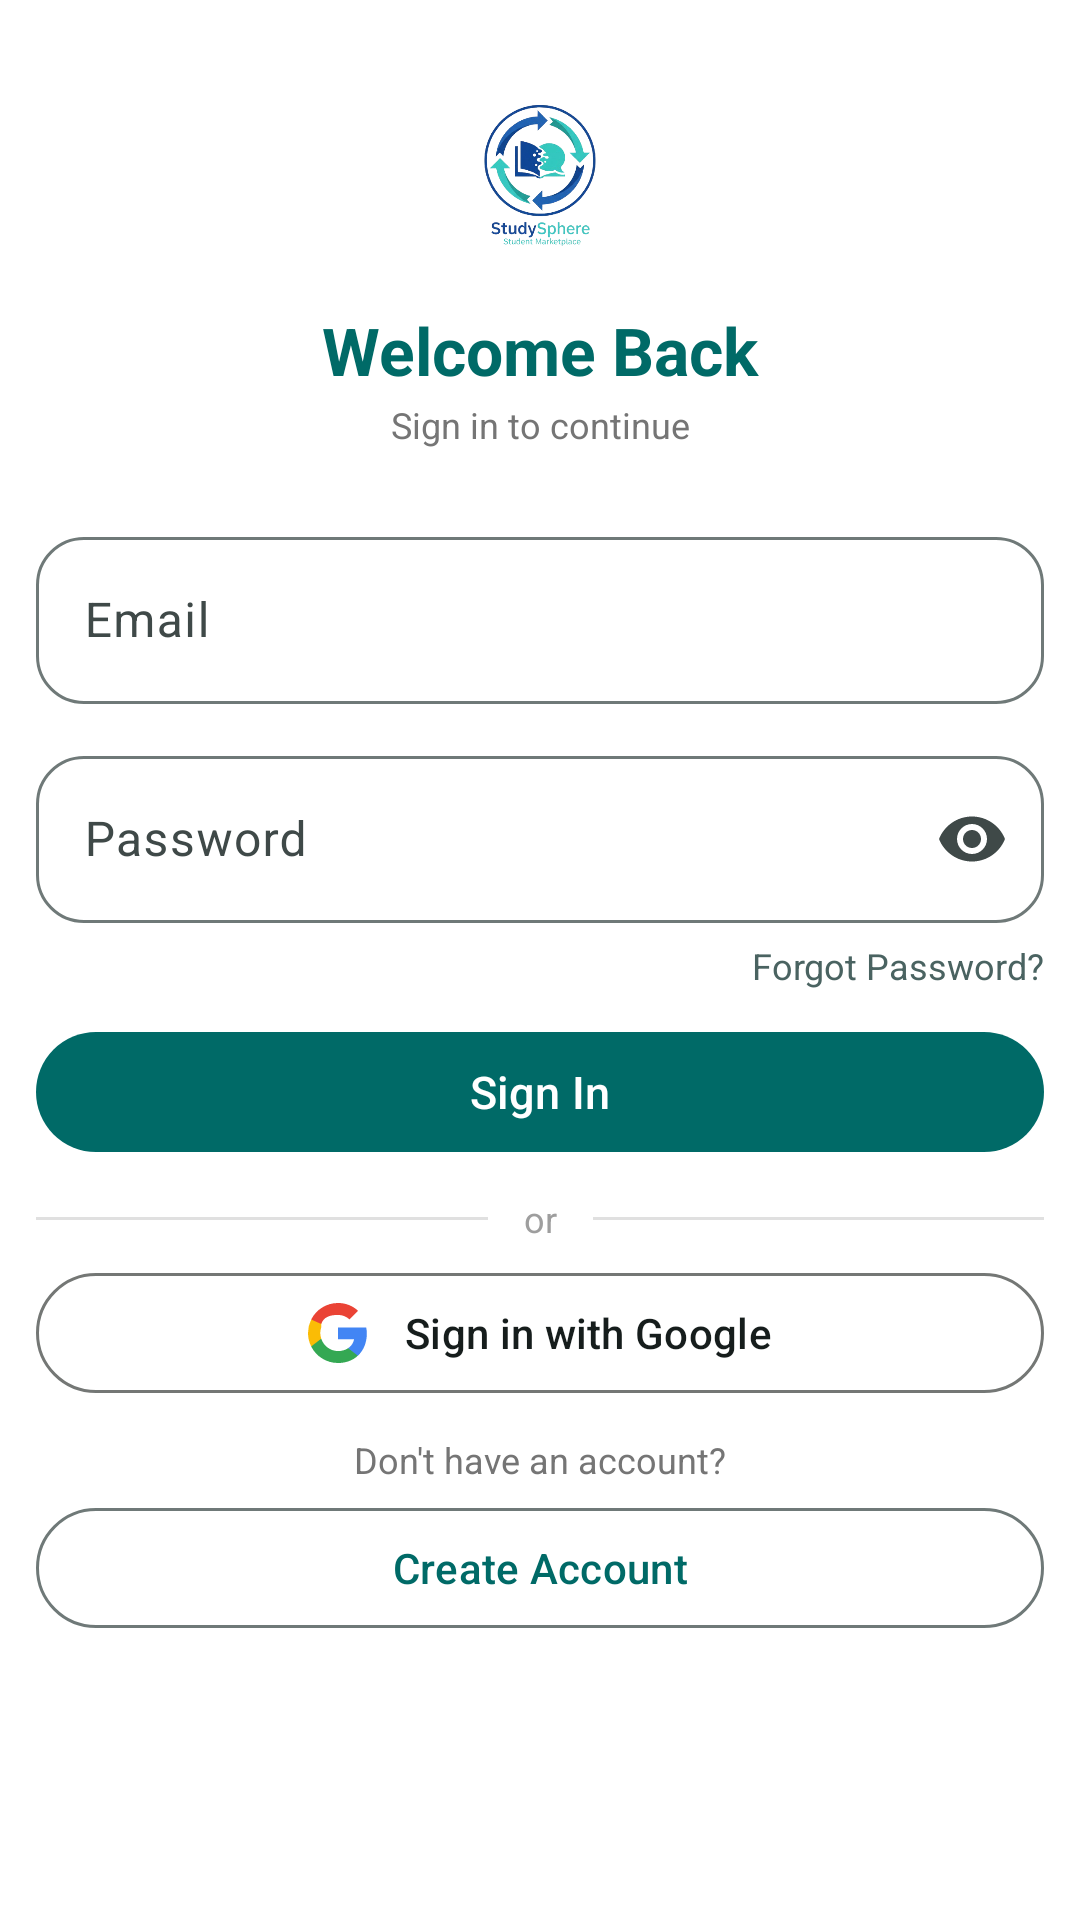

Here is an Android app screen rendered from its layout file. Give the layout XML and the strings, colors and styles it references.
<!-- AndroidManifest.xml: application theme Theme.StudySphere -->
<!-- res/layout/activity_sign_in.xml -->
<?xml version="1.0" encoding="utf-8"?>
<androidx.constraintlayout.widget.ConstraintLayout
    xmlns:android="http://schemas.android.com/apk/res/android"
    xmlns:app="http://schemas.android.com/apk/res-auto"
    xmlns:tools="http://schemas.android.com/tools"
    android:layout_width="match_parent"
    android:layout_height="match_parent"
    android:background="@android:color/white"
    android:paddingStart="12dp"
    android:paddingEnd="12dp"
    tools:context=".activity.SignInActivity">

    <ImageView
        android:id="@+id/logo"
        android:layout_width="70dp"
        android:layout_height="70dp"
        android:src="@drawable/sremove"
        android:scaleType="centerInside"
        android:contentDescription="Logo"
        app:layout_constraintTop_toTopOf="parent"
        app:layout_constraintStart_toStartOf="parent"
        app:layout_constraintEnd_toEndOf="parent"
        android:layout_marginTop="24dp"/>

    <TextView
        android:id="@+id/loginTitle"
        android:layout_width="0dp"
        android:layout_height="wrap_content"
        android:text="Welcome Back"
        android:textSize="22sp"
        android:textStyle="bold"
        android:textColor="@color/md_theme_primary"
        android:textAlignment="center"
        app:layout_constraintTop_toBottomOf="@id/logo"
        app:layout_constraintStart_toStartOf="parent"
        app:layout_constraintEnd_toEndOf="parent"
        android:layout_marginTop="8dp"/>

    <TextView
        android:id="@+id/loginSubtitle"
        android:layout_width="0dp"
        android:layout_height="wrap_content"
        android:text="Sign in to continue"
        android:textSize="12sp"
        android:textColor="#757575"
        android:textAlignment="center"
        app:layout_constraintTop_toBottomOf="@id/loginTitle"
        app:layout_constraintStart_toStartOf="parent"
        app:layout_constraintEnd_toEndOf="parent"
        android:layout_marginTop="2dp"/>

    <com.google.android.material.textfield.TextInputLayout
        android:id="@+id/emailLayout"
        style="@style/Widget.Material3.TextInputLayout.OutlinedBox"
        android:layout_width="0dp"
        android:layout_height="wrap_content"
        android:hint="Email"
        app:boxCornerRadiusTopStart="16dp"
        app:boxCornerRadiusTopEnd="16dp"
        app:boxCornerRadiusBottomStart="16dp"
        app:boxCornerRadiusBottomEnd="16dp"
        app:layout_constraintTop_toBottomOf="@id/loginSubtitle"
        app:layout_constraintStart_toStartOf="parent"
        app:layout_constraintEnd_toEndOf="parent"
        android:layout_marginTop="24dp">

        <com.google.android.material.textfield.TextInputEditText
            android:id="@+id/signin_input_email"
            android:layout_width="match_parent"
            android:layout_height="wrap_content"
            android:inputType="textEmailAddress"/>
    </com.google.android.material.textfield.TextInputLayout>

    <com.google.android.material.textfield.TextInputLayout
        android:id="@+id/passwordLayout"
        style="@style/Widget.Material3.TextInputLayout.OutlinedBox"
        android:layout_width="0dp"
        android:layout_height="wrap_content"
        android:hint="Password"
        app:endIconMode="password_toggle"
        app:boxCornerRadiusTopStart="16dp"
        app:boxCornerRadiusTopEnd="16dp"
        app:boxCornerRadiusBottomStart="16dp"
        app:boxCornerRadiusBottomEnd="16dp"
        app:layout_constraintTop_toBottomOf="@id/emailLayout"
        app:layout_constraintStart_toStartOf="parent"
        app:layout_constraintEnd_toEndOf="parent"
        android:layout_marginTop="12dp">

        <com.google.android.material.textfield.TextInputEditText
            android:id="@+id/signin_input_password"
            android:layout_width="match_parent"
            android:layout_height="wrap_content"
            android:inputType="textPassword"/>
    </com.google.android.material.textfield.TextInputLayout>

    <TextView
        android:id="@+id/signin_forgot_password"
        android:layout_width="wrap_content"
        android:layout_height="wrap_content"
        android:text="Forgot Password?"
        android:textColor="@color/md_theme_secondary"
        android:textSize="12sp"
        app:layout_constraintTop_toBottomOf="@id/passwordLayout"
        app:layout_constraintEnd_toEndOf="parent"
        android:layout_marginTop="6dp"/>

    <com.google.android.material.button.MaterialButton
        android:id="@+id/signin_btn_signin"
        android:layout_width="0dp"
        android:layout_height="48dp"
        android:text="Sign In"
        android:textSize="15sp"
        app:cornerRadius="24dp"
        app:layout_constraintTop_toBottomOf="@id/signin_forgot_password"
        app:layout_constraintStart_toStartOf="parent"
        app:layout_constraintEnd_toEndOf="parent"
        android:layout_marginTop="10dp"/>

    <View
        android:id="@+id/dividerLeft"
        android:layout_width="0dp"
        android:layout_height="1dp"
        android:background="#E0E0E0"
        app:layout_constraintTop_toTopOf="@id/signin_or_text"
        app:layout_constraintBottom_toBottomOf="@id/signin_or_text"
        app:layout_constraintStart_toStartOf="parent"
        app:layout_constraintEnd_toStartOf="@id/signin_or_text"
        android:layout_marginEnd="12dp"/>

    <TextView
        android:id="@+id/signin_or_text"
        android:layout_width="wrap_content"
        android:layout_height="wrap_content"
        android:text="or"
        android:textSize="12sp"
        android:textColor="#9E9E9E"
        app:layout_constraintTop_toBottomOf="@id/signin_btn_signin"
        app:layout_constraintStart_toStartOf="parent"
        app:layout_constraintEnd_toEndOf="parent"
        android:layout_marginTop="10dp"/>

    <View
        android:id="@+id/dividerRight"
        android:layout_width="0dp"
        android:layout_height="1dp"
        android:background="#E0E0E0"
        app:layout_constraintTop_toTopOf="@id/signin_or_text"
        app:layout_constraintBottom_toBottomOf="@id/signin_or_text"
        app:layout_constraintStart_toEndOf="@id/signin_or_text"
        app:layout_constraintEnd_toEndOf="parent"
        android:layout_marginStart="12dp"/>

    <com.google.android.material.button.MaterialButton
        android:id="@+id/googleSignInBtn"
        style="@style/Widget.Material3.Button.OutlinedButton"
        android:layout_width="0dp"
        android:layout_height="48dp"
        android:text="Sign in with Google"
        android:textColor="?attr/colorOnSurface"
        android:textSize="14sp"
        app:cornerRadius="24dp"
        app:icon="@drawable/ic_google"
        app:iconTint="@null"
        app:iconGravity="textStart"
        app:iconPadding="12dp"
        app:iconSize="20dp"
        app:strokeColor="#747775"
        app:strokeWidth="1dp"
        app:layout_constraintTop_toBottomOf="@id/signin_or_text"
        app:layout_constraintStart_toStartOf="parent"
        app:layout_constraintEnd_toEndOf="parent"
        android:layout_marginTop="6dp"/>

    <TextView
        android:id="@+id/createAccount"
        android:layout_width="wrap_content"
        android:layout_height="wrap_content"
        android:text="Don't have an account?"
        android:textSize="12sp"
        android:textColor="#757575"
        app:layout_constraintTop_toBottomOf="@id/googleSignInBtn"
        app:layout_constraintStart_toStartOf="parent"
        app:layout_constraintEnd_toEndOf="parent"
        android:layout_marginTop="10dp"/>

    <com.google.android.material.button.MaterialButton
        android:id="@+id/signin_btn_signup"
        style="@style/Widget.Material3.Button.OutlinedButton"
        android:layout_width="0dp"
        android:layout_height="48dp"
        android:text="Create Account"
        app:cornerRadius="24dp"
        app:layout_constraintTop_toBottomOf="@id/createAccount"
        app:layout_constraintStart_toStartOf="parent"
        app:layout_constraintEnd_toEndOf="parent"
        android:layout_marginTop="4dp"/>

</androidx.constraintlayout.widget.ConstraintLayout>
<!-- resources referenced by this layout -->
<resources>
  <color name="md_theme_primary">#006A67</color>
  <color name="md_theme_secondary">#4A6361</color>
  <!-- drawable ic_google (drawable) -->
  <vector xmlns:android="http://schemas.android.com/apk/res/android"
      android:width="20dp"
      android:height="20dp"
      android:viewportWidth="18"
      android:viewportHeight="18">
  
      
      <path
          android:fillColor="#4285F4"
          android:pathData="M17.64,9.2c0,-0.637 -0.057,-1.251 -0.164,-1.84H9v3.481h4.844c-0.209,1.125 -0.843,2.078 -1.796,2.716v2.259h2.908c1.702,-1.567 2.684,-3.875 2.684,-6.615z"/>
  
      
      <path
          android:fillColor="#34A853"
          android:pathData="M9,18c2.43,0 4.467,-0.806 5.956,-2.184l-2.908,-2.259c-0.806,0.54 -1.837,0.86 -3.048,0.86 -2.344,0 -4.328,-1.584 -5.036,-3.711H0.957v2.332A8.997,8.997 0,0 0,9 18z"/>
  
      
      <path
          android:fillColor="#FBBC05"
          android:pathData="M3.964,10.706A5.41,5.41 0,0 1,3.682 9c0,-0.593 0.102,-1.17 0.282,-1.706V4.962H0.957A8.996,8.996 0,0 0,0 9c0,1.452 0.348,2.827 0.957,4.038l3.007,-2.332z"/>
  
      
      <path
          android:fillColor="#EA4335"
          android:pathData="M9,3.58c1.321,0 2.508,0.454 3.44,1.345l2.582,-2.58C13.463,0.891 11.426,0 9,0A8.997,8.997 0,0 0,0.957 4.962L3.964,6.294C4.672,4.169 6.656,3.58 9,3.58z"/>
  
  </vector>
  <color name="md_theme_onPrimary">#FFFFFF</color>
  <color name="md_theme_primaryContainer">#9CF1ED</color>
  <color name="md_theme_onPrimaryContainer">#00504D</color>
  <color name="md_theme_onSecondary">#FFFFFF</color>
  <color name="md_theme_secondaryContainer">#CCE8E6</color>
  <color name="md_theme_onSecondaryContainer">#324B4A</color>
  <color name="md_theme_tertiary">#49607B</color>
  <color name="md_theme_onTertiary">#FFFFFF</color>
  <color name="md_theme_tertiaryContainer">#D1E4FF</color>
  <color name="md_theme_onTertiaryContainer">#324862</color>
  <color name="md_theme_error">#BA1A1A</color>
  <color name="md_theme_onError">#FFFFFF</color>
  <color name="md_theme_errorContainer">#FFDAD6</color>
  <color name="md_theme_onErrorContainer">#93000A</color>
  <color name="md_theme_background">#F4FBF9</color>
  <color name="md_theme_onBackground">#161D1C</color>
  <color name="md_theme_surface">#F4FBF9</color>
  <color name="md_theme_onSurface">#161D1C</color>
  <color name="md_theme_surfaceVariant">#DAE5E3</color>
  <color name="md_theme_onSurfaceVariant">#3F4948</color>
  <color name="md_theme_outline">#6F7978</color>
  <color name="md_theme_outlineVariant">#BEC9C7</color>
  <color name="md_theme_inverseSurface">#2B3231</color>
  <color name="md_theme_inverseOnSurface">#ECF2F1</color>
  <color name="md_theme_inversePrimary">#80D5D1</color>
  <color name="md_theme_primaryFixed">#9CF1ED</color>
  <color name="md_theme_onPrimaryFixed">#00201F</color>
  <color name="md_theme_primaryFixedDim">#80D5D1</color>
  <color name="md_theme_onPrimaryFixedVariant">#00504D</color>
  <color name="md_theme_secondaryFixed">#CCE8E6</color>
  <color name="md_theme_onSecondaryFixed">#051F1E</color>
  <color name="md_theme_secondaryFixedDim">#B0CCCA</color>
  <color name="md_theme_onSecondaryFixedVariant">#324B4A</color>
  <color name="md_theme_tertiaryFixed">#D1E4FF</color>
  <color name="md_theme_onTertiaryFixed">#021D35</color>
  <color name="md_theme_tertiaryFixedDim">#B1C8E8</color>
  <color name="md_theme_onTertiaryFixedVariant">#324862</color>
  <color name="md_theme_surfaceDim">#D5DBDA</color>
  <color name="md_theme_surfaceBright">#F4FBF9</color>
  <color name="md_theme_surfaceContainerLowest">#FFFFFF</color>
  <color name="md_theme_surfaceContainerLow">#EFF5F3</color>
  <color name="md_theme_surfaceContainer">#E9EFEE</color>
  <color name="md_theme_surfaceContainerHigh">#E3E9E8</color>
  <color name="md_theme_surfaceContainerHighest">#DDE4E2</color>
</resources>
